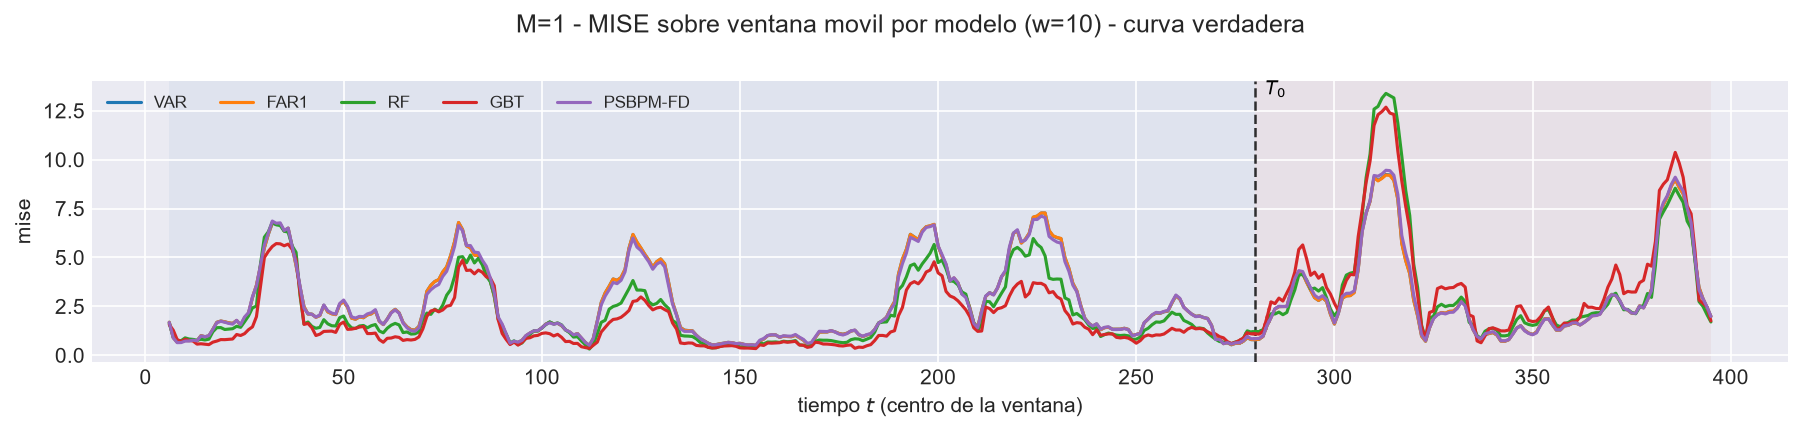

The table this chart was drawn from, first rows:
t_ini, t_fin, t_centro, bloque, n_ventana, cruza_T0, mise, rmse_f, mise_rel, modelo
2, 11, 6, train, 10, False, 1.688, 1.299, 1.04, VAR
3, 12, 7, train, 10, False, 0.9041, 0.9508, 1.257, VAR
4, 13, 8, train, 10, False, 0.6695, 0.8182, 1.057, VAR
5, 14, 9, train, 10, False, 0.6877, 0.8293, 1.161, VAR
6, 15, 10, train, 10, False, 0.758, 0.8707, 1.133, VAR
7, 16, 11, train, 10, False, 0.7476, 0.8647, 1.062, VAR
8, 17, 12, train, 10, False, 0.7704, 0.8777, 1.058, VAR
9, 18, 13, train, 10, False, 0.7372, 0.8586, 1.125, VAR
10, 19, 14, train, 10, False, 1.001, 1, 1.096, VAR
11, 20, 15, train, 10, False, 0.9504, 0.9749, 1.073, VAR
12, 21, 16, train, 10, False, 0.9859, 0.9929, 1.042, VAR
13, 22, 17, train, 10, False, 1.327, 1.152, 1.065, VAR
14, 23, 18, train, 10, False, 1.685, 1.298, 1.022, VAR
15, 24, 19, train, 10, False, 1.747, 1.322, 1.018, VAR
16, 25, 20, train, 10, False, 1.71, 1.308, 1.015, VAR
17, 26, 21, train, 10, False, 1.656, 1.287, 1.015, VAR
18, 27, 22, train, 10, False, 1.628, 1.276, 1.012, VAR
19, 28, 23, train, 10, False, 1.776, 1.333, 1.054, VAR
20, 29, 24, train, 10, False, 1.535, 1.239, 1.213, VAR
21, 30, 25, train, 10, False, 1.903, 1.379, 1.4, VAR
22, 31, 26, train, 10, False, 2.143, 1.464, 1.469, VAR
23, 32, 27, train, 10, False, 2.943, 1.715, 2.587, VAR
24, 33, 28, train, 10, False, 3.569, 1.889, 2.438, VAR
25, 34, 29, train, 10, False, 4.543, 2.132, 1.278, VAR
26, 35, 30, train, 10, False, 5.488, 2.343, 1.064, VAR
27, 36, 31, train, 10, False, 6.179, 2.486, 1.137, VAR
28, 37, 32, train, 10, False, 6.754, 2.599, 1.064, VAR
29, 38, 33, train, 10, False, 6.687, 2.586, 1.062, VAR
30, 39, 34, train, 10, False, 6.706, 2.59, 1.066, VAR
31, 40, 35, train, 10, False, 6.348, 2.52, 1.025, VAR
32, 41, 36, train, 10, False, 6.498, 2.549, 1.002, VAR
33, 42, 37, train, 10, False, 5.559, 2.358, 1.053, VAR
34, 43, 38, train, 10, False, 4.589, 2.142, 1.16, VAR
35, 44, 39, train, 10, False, 3.491, 1.868, 1.042, VAR
36, 45, 40, train, 10, False, 2.482, 1.576, 1.03, VAR
37, 46, 41, train, 10, False, 2.108, 1.452, 1.029, VAR
38, 47, 42, train, 10, False, 2.103, 1.45, 1.026, VAR
39, 48, 43, train, 10, False, 1.944, 1.394, 1.094, VAR
40, 49, 44, train, 10, False, 2.033, 1.426, 1.076, VAR
41, 50, 45, train, 10, False, 2.56, 1.6, 1.146, VAR
42, 51, 46, train, 10, False, 2.221, 1.49, 1.113, VAR
43, 52, 47, train, 10, False, 2.124, 1.457, 1.103, VAR
44, 53, 48, train, 10, False, 2.081, 1.443, 1.184, VAR
45, 54, 49, train, 10, False, 2.594, 1.61, 1.078, VAR
46, 55, 50, train, 10, False, 2.752, 1.659, 1.106, VAR
47, 56, 51, train, 10, False, 2.454, 1.567, 1.189, VAR
48, 57, 52, train, 10, False, 1.897, 1.377, 1.063, VAR
49, 58, 53, train, 10, False, 1.844, 1.358, 1.026, VAR
50, 59, 54, train, 10, False, 1.966, 1.402, 1.114, VAR
51, 60, 55, train, 10, False, 1.919, 1.385, 1.026, VAR
52, 61, 56, train, 10, False, 2.063, 1.436, 1.036, VAR
53, 62, 57, train, 10, False, 2.118, 1.455, 1.045, VAR
54, 63, 58, train, 10, False, 2.279, 1.51, 1.052, VAR
55, 64, 59, train, 10, False, 1.74, 1.319, 1.135, VAR
56, 65, 60, train, 10, False, 1.57, 1.253, 1.071, VAR
57, 66, 61, train, 10, False, 1.853, 1.361, 1.136, VAR
58, 67, 62, train, 10, False, 2.187, 1.479, 1.08, VAR
59, 68, 63, train, 10, False, 2.348, 1.532, 1.126, VAR
60, 69, 64, train, 10, False, 2.167, 1.472, 1.096, VAR
61, 70, 65, train, 10, False, 1.679, 1.296, 1.316, VAR
... 3,060 more rows
